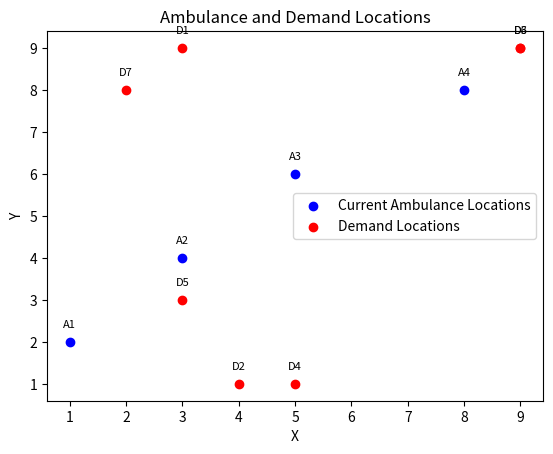

Write Python code to recreate this figure.
import matplotlib.pyplot as plt

current_ambulance_locations = {'A1': (1, 2), 'A2': (3, 4), 'A3': (5, 6), 'A4':(8,8)}
demand_locations = {'D1': (3, 9), 'D2': (4, 1), 'D3': (9, 9), 'D4': (5, 1), 'D5':(3,3), 'D6':(9,9), 'D7':(2,8)}

# Extract x and y coordinates of current ambulance locations
current_x = [loc[0] for loc in current_ambulance_locations.values()]
current_y = [loc[1] for loc in current_ambulance_locations.values()]

# Extract x and y coordinates of demand locations
demand_x = [loc[0] for loc in demand_locations.values()]
demand_y = [loc[1] for loc in demand_locations.values()]

# Create the plot
plt.scatter(current_x, current_y, color='blue', label='Current Ambulance Locations')
plt.scatter(demand_x, demand_y, color='red', label='Demand Locations')

# Add labels to the points
for label, (x, y) in current_ambulance_locations.items():
    plt.annotate(label, (x, y), textcoords="offset points", xytext=(0,10), ha='center', fontsize=8)
for label, (x, y) in demand_locations.items():
    plt.annotate(label, (x, y), textcoords="offset points", xytext=(0,10), ha='center', fontsize=8)

# Set axis labels and title
plt.xlabel('X')
plt.ylabel('Y')
plt.title('Ambulance and Demand Locations')

# Add legend
plt.legend()

# Show the plot
plt.show()
